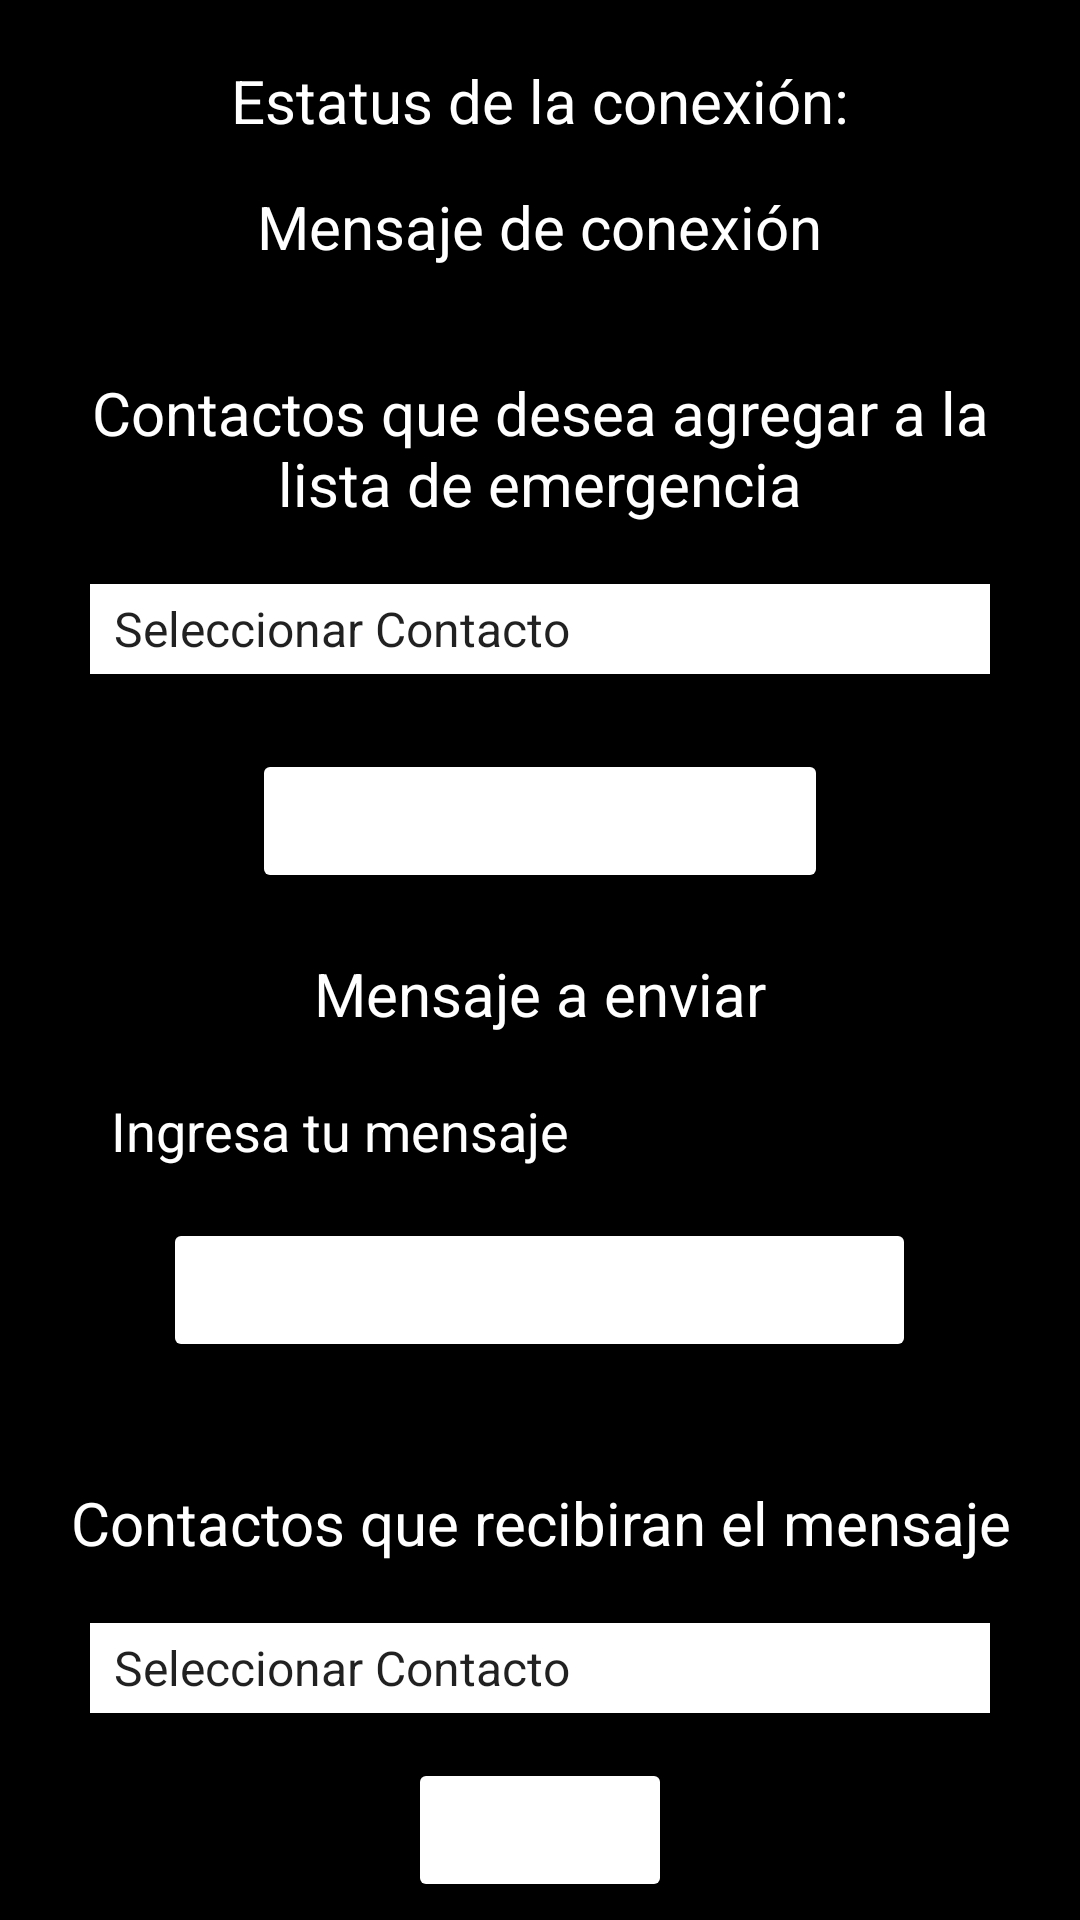

Android layout source for this screen:
<!-- AndroidManifest.xml: application theme Theme.MensajeSOS -->
<!-- res/layout/activity_main.xml -->
<?xml version="1.0" encoding="utf-8"?>
<LinearLayout xmlns:android="http://schemas.android.com/apk/res/android"
    xmlns:app="http://schemas.android.com/apk/res-auto"
    xmlns:tools="http://schemas.android.com/tools"
    android:layout_width="match_parent"
    android:layout_height="match_parent"
    android:orientation="vertical"
    android:background="@color/black"
    tools:context=".MainActivity">


    <TextView
        android:layout_width="wrap_content"
        android:layout_height="wrap_content"
        android:text="Estatus de la conexión:"
        android:textColor="@color/white"
        android:textSize="20dp"
        android:layout_gravity="center"
        android:layout_marginTop="20dp"/>

    <TextView
        android:id="@+id/txtShowMessage"
        android:layout_width="wrap_content"
        android:layout_height="wrap_content"
        android:text="Mensaje de conexión"
        android:textColor="@color/white"
        android:layout_gravity="center"
        android:layout_marginTop="15dp"
        android:layout_marginBottom="15dp"
        android:textSize="20dp"/>

    <TextView
        android:layout_width="300dp"
        android:layout_height="wrap_content"
        android:layout_gravity="center"
        android:text="Contactos que desea agregar a la lista de emergencia"
        android:textSize="20dp"
        android:textColor="@color/white"
        android:gravity="center"
        android:layout_marginBottom="10dp"
        android:layout_marginTop="20dp"/>

    <Spinner
        android:id="@+id/spinnerinsert"
        android:layout_width="300dp"
        android:layout_height="30dp"
        android:layout_gravity="center"
        android:layout_marginTop="10dp"
        android:layout_marginBottom="10dp"
        android:entries="@array/list"
        android:background="@color/white" />

    <Button
        android:id="@+id/btnSelectContact"
        android:layout_width="wrap_content"
        android:layout_height="wrap_content"
        android:text="Seleccionar Contacto"
        android:layout_gravity="center"
        android:layout_marginTop="15dp"
        android:layout_marginBottom="20dp"
        android:backgroundTint="@color/red"
        android:textColor="@color/white"
        />

    <TextView
        android:id="@+id/textView"
        android:layout_width="match_parent"
        android:layout_height="wrap_content"
        android:text="Mensaje a enviar"
        android:textSize="20dp"
        android:textColor="@color/white"
        android:gravity="center"
        android:layout_marginBottom="10dp"/>

    <EditText
        android:id="@+id/etmMessage"
        android:layout_width="wrap_content"
        android:layout_height="wrap_content"
        android:layout_gravity="center"
        android:ems="14"
        android:textColorHint="@color/white"
        android:textColor="@color/white"
        android:hint="Ingresa tu mensaje"
        android:gravity="start|top"
        android:inputType="textMultiLine" />

    <Button
        android:id="@+id/btnSave"
        android:layout_width="wrap_content"
        android:layout_height="wrap_content"
        android:layout_gravity="center"
        android:layout_marginTop="10dp"
        android:layout_marginBottom="30dp"
        android:backgroundTint="@color/red"
        android:textColor="@color/white"
        android:text="Guardar mensaje y contactos" />

    <TextView
        android:layout_width="match_parent"
        android:layout_height="wrap_content"
        android:text="Contactos que recibiran el mensaje"
        android:textSize="20dp"
        android:textColor="@color/white"
        android:gravity="center"
        android:layout_marginBottom="10dp"
        android:layout_marginTop="10dp"/>

    <Spinner
        android:id="@+id/spinnerShow"
        android:layout_width="300dp"
        android:layout_height="30dp"
        android:layout_gravity="center"
        android:layout_marginTop="10dp"
        android:layout_marginBottom="10dp"
        android:entries="@array/list"
        android:background="@color/white"
        />

    <Button
        android:id="@+id/btnSend"
        android:layout_width="wrap_content"
        android:layout_height="wrap_content"
        android:layout_gravity="center"
        android:layout_marginTop="5dp"
        android:text="Enviar"
        android:backgroundTint="@color/red"
        android:textColor="@color/white"/>

    <TextView
        android:id="@+id/lbllatitud"
        android:layout_width="match_parent"
        android:layout_height="wrap_content"
        android:layout_marginTop="10dp"
        android:layout_marginBottom="10dp"
        android:visibility="invisible"
        android:text="TextView" />

    <TextView
        android:id="@+id/lbllongitud"
        android:layout_width="match_parent"
        android:layout_height="wrap_content"
        android:layout_marginTop="10dp"
        android:layout_marginBottom="30dp"
        android:visibility="invisible"
        android:text="TextView" />



</LinearLayout>
<!-- resources referenced by this layout -->
<resources>
  <string-array name="list">
          <item>Seleccionar Contacto</item>
      </string-array>
  <style name="Theme.MensajeSOS" parent="Theme.MaterialComponents.DayNight.DarkActionBar">
          
          <item name="colorPrimary">@color/purple_500</item>
          <item name="colorPrimaryVariant">@color/purple_700</item>
          <item name="colorOnPrimary">@color/white</item>
          
          <item name="colorSecondary">@color/teal_200</item>
          <item name="colorSecondaryVariant">@color/teal_700</item>
          <item name="colorOnSecondary">@color/black</item>
          
          <item name="android:statusBarColor" tools:targetApi="l">?attr/colorPrimaryVariant</item>
          
      </style>
  <!-- not gathered from this repository: default colours our renderer supplied (Android Studio template values) -->
  <color name="purple_500">#FF6200EE</color>
  <color name="purple_700">#FF3700B3</color>
  <color name="teal_200">#FF03DAC5</color>
  <color name="teal_700">#FF018786</color>
  <color name="black">#FF000000</color>
  <color name="white">#FFFFFFFF</color>
</resources>
